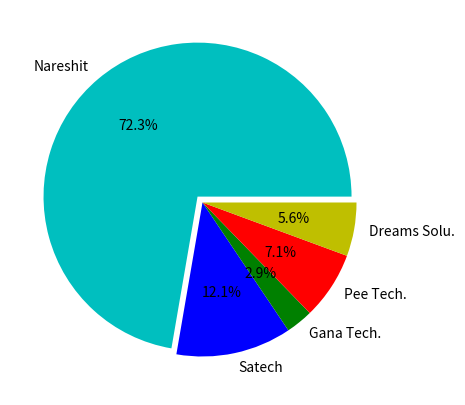

Reproduce this figure in Python.
import matplotlib.pyplot as plt
plt.figure(figsize=(5,5))
institutes =[ "Nareshit","Satech","Gana Tech.","Pee Tech.","Dreams Solu."]
values =[3803,638,150,374,296]
explode = [0.05,0,0,0,0] #explode 1st i.e slice is separated by 0.05 distance
colors =["c","b","g","r","y"]
plt.pie(values, labels=institutes, explode=explode, colors=colors, autopct="%0.1f%%")
plt.show()
